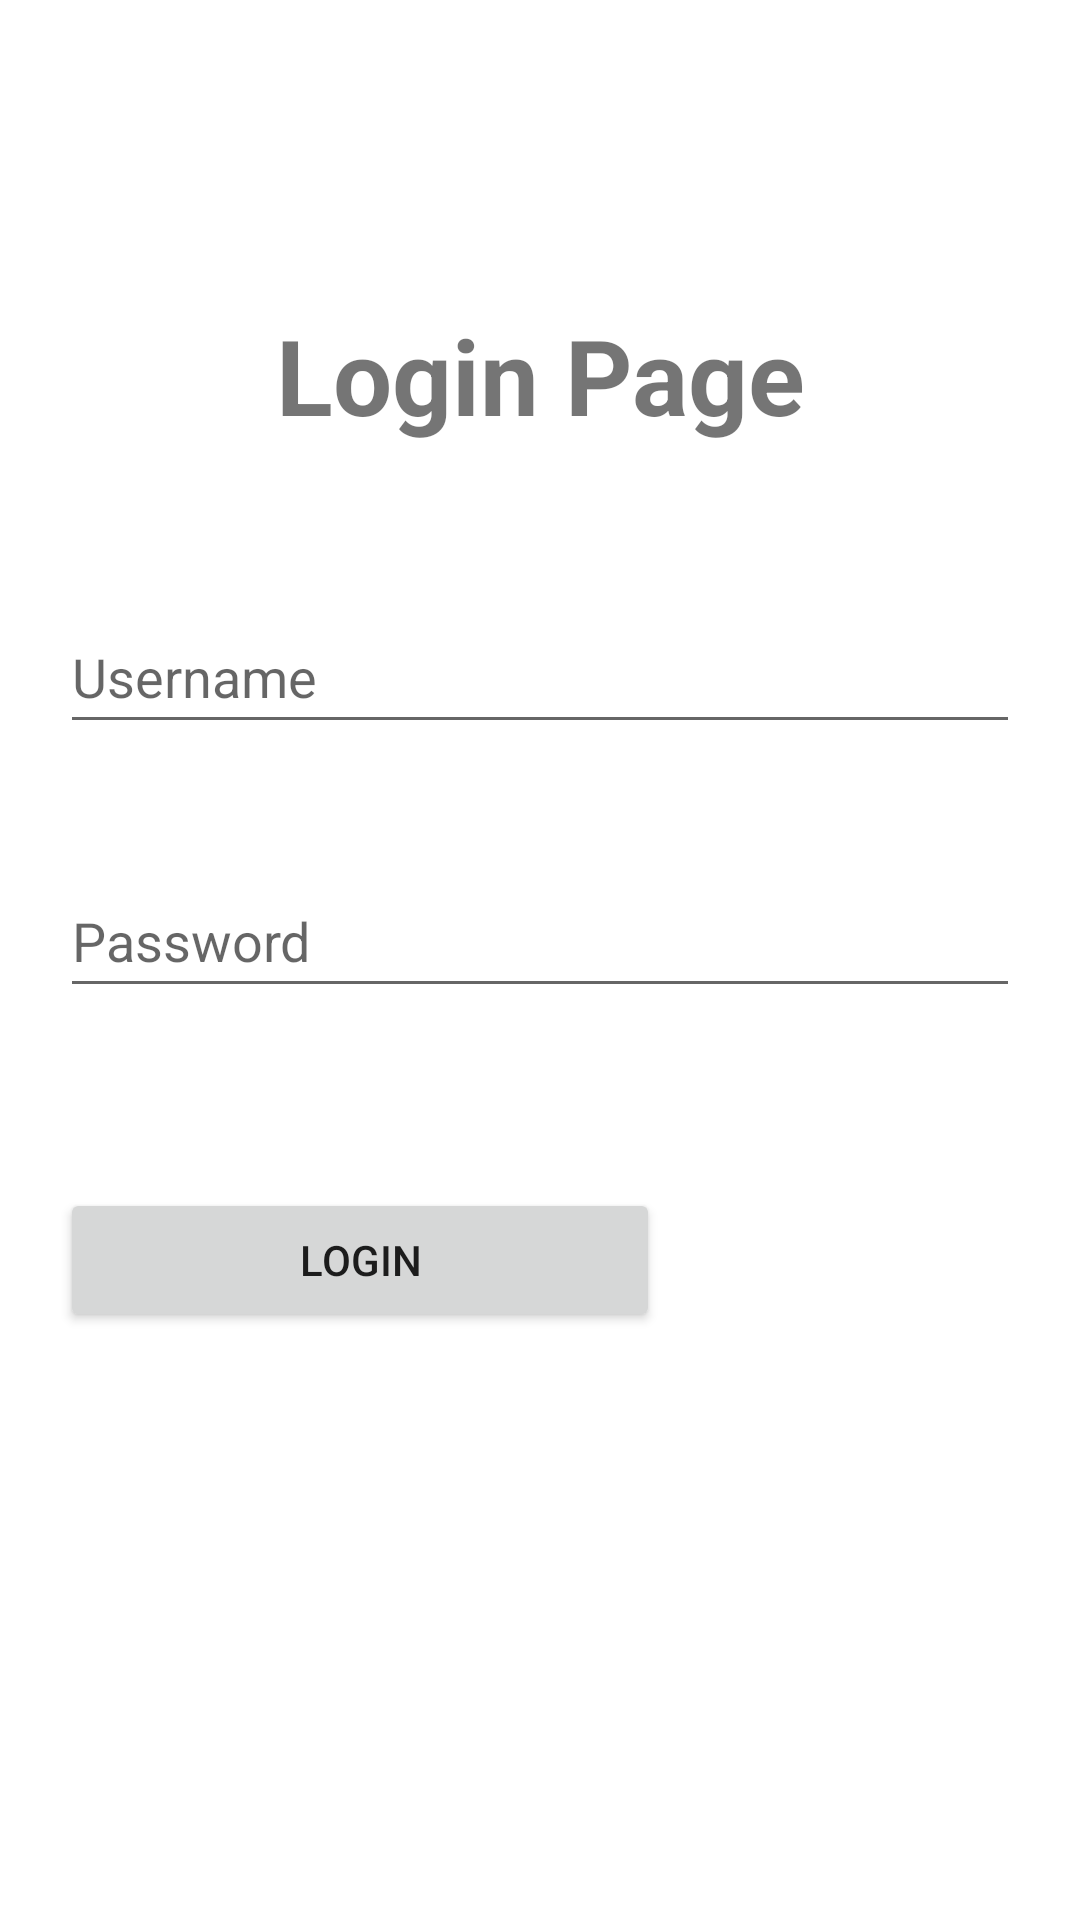

This screen was rendered from an Android layout file. Write that file and the resources it references.
<!-- AndroidManifest.xml: application theme Theme.MyLearing -->
<!-- res/layout/activity_login_page.xml -->
<?xml version="1.0" encoding="utf-8"?>
<LinearLayout xmlns:android="http://schemas.android.com/apk/res/android"
    xmlns:app="http://schemas.android.com/apk/res-auto"
    xmlns:tools="http://schemas.android.com/tools"
    android:layout_width="match_parent"
    android:layout_height="match_parent"
    tools:context=".login_page"
    android:orientation="vertical"

    >


    <LinearLayout
        android:layout_width="match_parent"
        android:layout_height="match_parent"
        android:orientation="vertical"
        android:paddingLeft="20dp"
        android:paddingRight="20dp"
        android:paddingTop="100dp"
        >

    <TextView
        android:id="@+id/loginTv"
        android:layout_width="match_parent"
        android:layout_height="wrap_content"
        android:height="50dp"
        android:gravity="center"
        android:textSize="35dp"
        android:textStyle="bold"
        android:layout_marginBottom="50dp"
        android:text="Login Page"
        />


        <EditText
            android:id="@+id/usernameEdittext"
            android:layout_width="match_parent"
            android:layout_height="wrap_content"
            android:ems="10"
            android:hint="Username"
            android:inputType="textPersonName"
            android:minHeight="48dp"
            android:text="" />

        <EditText
            android:id="@+id/passwordEdittext"
            android:layout_width="match_parent"
            android:layout_height="wrap_content"
            android:layout_marginTop="40dp"
            android:ems="10"
            android:hint="Password"
            android:inputType="textPassword"
            android:minHeight="48dp" />

        <Button
            android:id="@+id/loginButton"
            android:layout_width="200dp"
            android:layout_height="wrap_content"

            android:gravity="center"
            android:layout_marginTop="60dp"
            android:text="Login" />


    </LinearLayout>
</LinearLayout>
<!-- resources referenced by this layout -->
<resources>
  <style name="Theme.MyLearing" parent="Theme.MaterialComponents.DayNight.DarkActionBar">
          
          <item name="colorPrimary">@color/purple_500</item>
          <item name="colorPrimaryVariant">@color/purple_700</item>
          <item name="colorOnPrimary">@color/white</item>
          
          <item name="colorSecondary">@color/teal_200</item>
          <item name="colorSecondaryVariant">@color/teal_700</item>
          <item name="colorOnSecondary">@color/black</item>
          
          <item name="android:statusBarColor">?attr/colorPrimaryVariant</item>
          
      </style>
  <!-- not gathered from this repository: default colours our renderer supplied (Android Studio template values) -->
  <color name="purple_500">#FF6200EE</color>
  <color name="purple_700">#FF3700B3</color>
  <color name="teal_200">#FF03DAC5</color>
  <color name="teal_700">#FF018786</color>
  <color name="black">#FF000000</color>
  <color name="white">#FFFFFFFF</color>
</resources>
